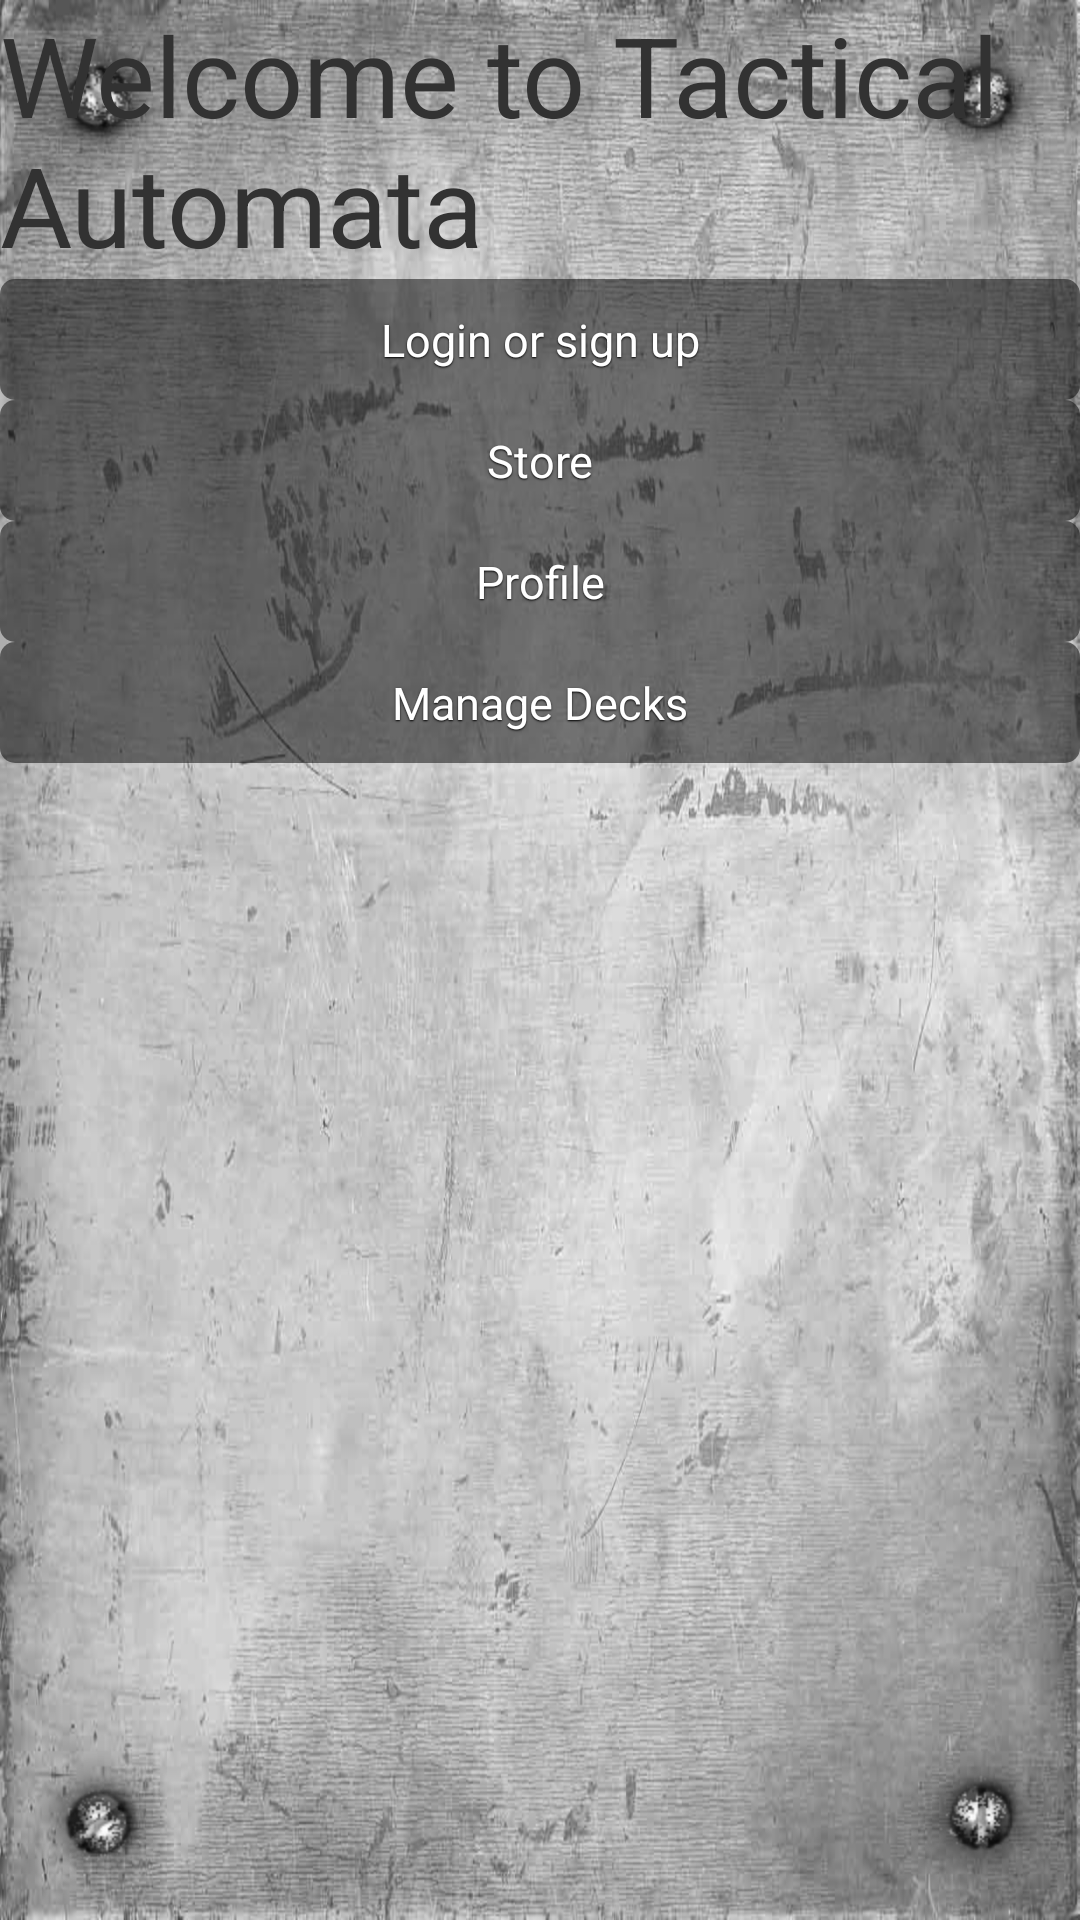

Here is an Android app screen rendered from its layout file. Give the layout XML and the strings, colors and styles it references.
<!-- AndroidManifest.xml: application theme TacticalAutomata -->
<!-- res/layout/main.xml -->
<?xml version="1.0" encoding="utf-8"?>
<LinearLayout
	xmlns:android="http://schemas.android.com/apk/res/android"
	android:orientation="vertical"
	android:layout_width="fill_parent"
	android:layout_height="fill_parent">
	<TextView
		android:layout_width="fill_parent"
		android:layout_height="wrap_content"
		android:text="Welcome to Tactical Automata"
		android:textSize="18pt" />
	<Button
		android:id="@+id/button_login_signup"
		android:layout_width="fill_parent"
		android:layout_height="wrap_content"
		android:text="Login or sign up" />
	<Button
		android:id="@+id/button_store"
		android:layout_width="fill_parent"
		android:layout_height="wrap_content"
		android:text="@string/store" />
	<Button
		android:id="@+id/button_profile"
		android:layout_width="fill_parent"
		android:layout_height="wrap_content"
		android:text="@string/profile" />
	<Button
		android:id="@+id/button_decks"
		android:layout_width="fill_parent"
		android:layout_height="wrap_content"
		android:text="@string/manage_decks" />
</LinearLayout>
<!-- resources referenced by this layout -->
<resources>
  <string name="manage_decks">Manage Decks</string>
  <string name="profile">Profile</string>
  <string name="store">Store</string>
  <style name="TacticalAutomata" parent="@android:Theme.Light">
  		<item name="android:windowNoTitle">true</item>
  		<item name="android:windowBackground">@drawable/default_bg</item>
  		<item name="android:buttonStyle">@style/Widget.Button</item>
  	</style>
  <style name="Widget.Button" parent="@android:style/Widget"> 
          <item name="android:background">@drawable/default_btn</item>
          <item name="android:focusable">true</item>
          <item name="android:clickable">true</item>
          <item name="android:textSize">15sp</item>
          <item name="android:textColor">#FFFFFF</item>
          <item name="android:gravity">center</item>
          <item name="android:textStyle">normal</item>
          <item name="android:shadowColor">#000000</item>
          <item name="android:shadowRadius">1</item>
          <item name="android:shadowDx">0</item>
          <item name="android:shadowDy">1</item>
          <item name="android:padding">10dp</item>
      </style>
  <!-- drawable default_btn (drawable) -->
  <?xml version="1.0" encoding="utf-8"?>
   
  <selector xmlns:android="http://schemas.android.com/apk/res/android"> 
      <item android:state_window_focused="false" android:state_enabled="true" android:drawable="@drawable/default_btn_normal" /> 
      <item android:state_window_focused="false" android:state_enabled="false" android:drawable="@drawable/default_btn_disabled" /> 
      <item android:state_pressed="true"  android:drawable="@drawable/default_btn_selected" /> 
      <item android:state_focused="true" android:state_enabled="true" android:drawable="@drawable/default_btn_selected" /> 
      <item android:state_enabled="true" android:drawable="@drawable/default_btn_normal" /> 
      <item android:state_focused="true" android:drawable="@drawable/default_btn_selected" /> 
      <item android:drawable="@drawable/default_btn_disabled" /> 
  </selector>
  <!-- drawable default_btn_normal (drawable) -->
  <?xml version="1.0" encoding="utf-8"?>
  <shape
  	xmlns:android="http://schemas.android.com/apk/res/android"
  	android:shape="rectangle">
  	<solid
          android:color="#80000000" />
  	<padding
  		android:left="7dp"
  		android:top="7dp"
  		android:right="7dp"
  		android:bottom="7dp" />
  	<corners
  		android:radius="5dp" />
  </shape>
  <!-- drawable default_btn_disabled (drawable) -->
  <?xml version="1.0" encoding="utf-8"?>
  <shape
  	xmlns:android="http://schemas.android.com/apk/res/android"
  	android:shape="rectangle">
  	<solid
          android:color="#36FFFFFF" />
  	<padding
  		android:left="7dp"
  		android:top="7dp"
  		android:right="7dp"
  		android:bottom="7dp" />
  	<corners
  		android:radius="5dp" />
  </shape>
  <!-- drawable default_btn_selected (drawable) -->
  <?xml version="1.0" encoding="utf-8"?>
  <shape
  	xmlns:android="http://schemas.android.com/apk/res/android"
  	android:shape="rectangle">
  	<solid
          android:color="#BF000000" />
  	<padding
  		android:left="7dp"
  		android:top="7dp"
  		android:right="7dp"
  		android:bottom="7dp" />
  	<corners
  		android:radius="5dp" />
  </shape>
</resources>
